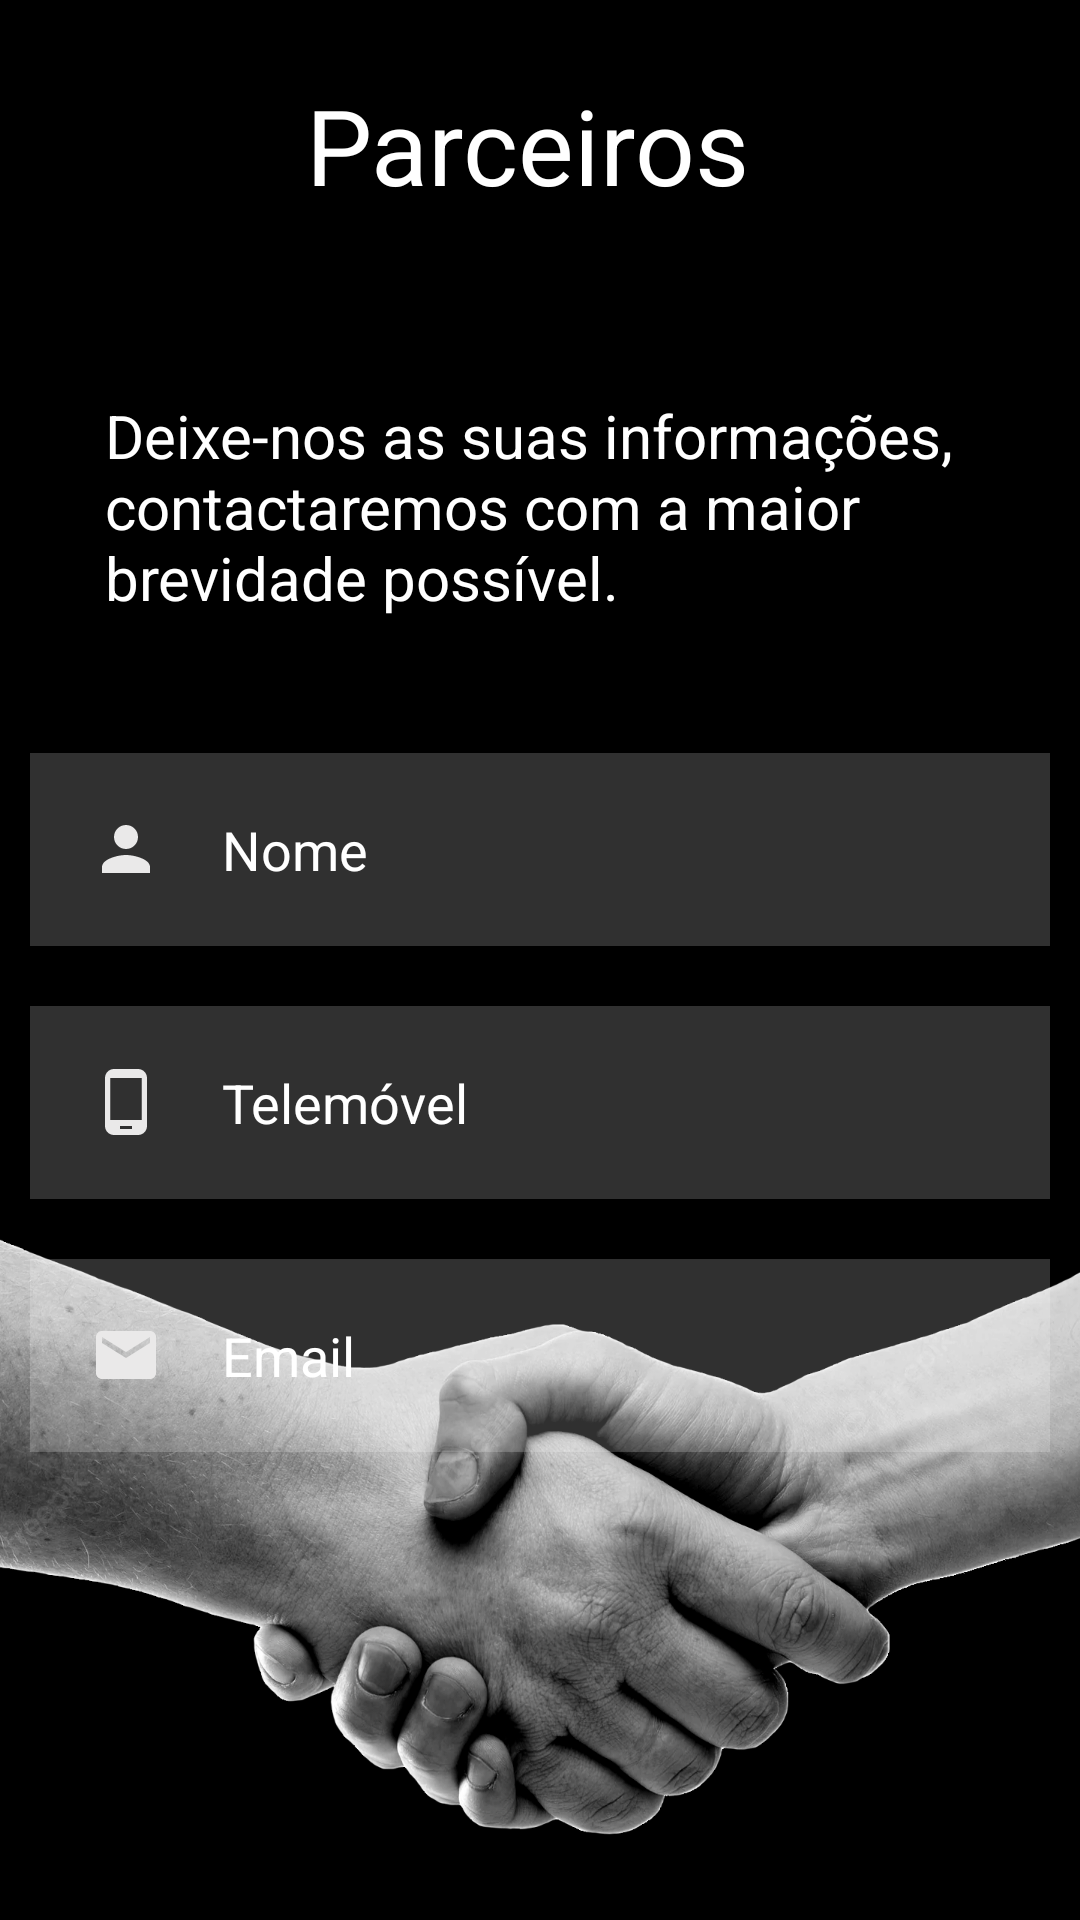

Layout XML and referenced resources for this Android screen:
<!-- AndroidManifest.xml: application theme Theme.ASAP -->
<!-- res/layout/activity_pedidocontacto.xml -->
<?xml version="1.0" encoding="utf-8"?>
<RelativeLayout xmlns:android="http://schemas.android.com/apk/res/android"
    xmlns:app="http://schemas.android.com/apk/res-auto"
    xmlns:tools="http://schemas.android.com/tools"
    android:layout_width="match_parent"
    android:layout_height="match_parent"
    android:background="@drawable/parceiro"
    tools:context=".pedidocontacto">

    <TextView
        android:layout_width="match_parent"
        android:layout_height="wrap_content"
        android:id="@+id/titulo"
        android:text="Parceiros "
        android:textColor="@color/white"
        android:textSize="35dp"
        android:gravity="center"
        android:layout_margin="25dp"/>

    <TextView
        android:layout_width="match_parent"
        android:layout_height="wrap_content"
        android:id="@+id/titulo2"
        android:text="Deixe-nos as suas informações, contactaremos com a maior brevidade possível. "
        android:textColor="@color/white"
        android:textSize="20dp"
        android:layout_below="@+id/titulo"
        android:gravity="left"
        android:layout_margin="35dp"/>

    <EditText
        android:layout_width="match_parent"
        android:layout_height="wrap_content"
        android:id="@+id/nomeparceiro"
        android:layout_below="@+id/titulo2"
        android:background="#30ffffff"
        android:hint="Nome"
        android:textColorHint="@color/white"
        android:textColor="@color/white"
        android:layout_margin="10dp"
        android:padding="20dp"
        android:drawableLeft="@drawable/ic_baseline_person_24"
        android:drawablePadding="20dp"/>

    <EditText
        android:layout_width="match_parent"
        android:layout_height="wrap_content"
        android:id="@+id/phoneparceiro"
        android:layout_below="@+id/nomeparceiro"
        android:background="#30ffffff"
        android:hint="Telemóvel"
        android:textColorHint="@color/white"
        android:textColor="@color/white"
        android:layout_margin="10dp"
        android:padding="20dp"
        android:drawableLeft="@drawable/ic_baseline_phone_android_24"
        android:drawablePadding="20dp"/>

    <EditText
        android:layout_width="match_parent"
        android:layout_height="wrap_content"
        android:id="@+id/emailparceiro"
        android:layout_below="@+id/phoneparceiro"
        android:background="#30ffffff"
        android:hint="Email"
        android:textColorHint="@color/white"
        android:textColor="@color/white"
        android:layout_margin="10dp"
        android:padding="20dp"
        android:drawableLeft="@drawable/ic_baseline_email_24"
        android:drawablePadding="20dp"/>



</RelativeLayout>
<!-- resources referenced by this layout -->
<resources>
  <!-- drawable ic_baseline_email_24 (drawable) -->
  <vector android:height="24dp" android:tint="#EAE9E9"
      android:viewportHeight="24" android:viewportWidth="24"
      android:width="24dp" xmlns:android="http://schemas.android.com/apk/res/android">
      <path android:fillColor="@android:color/white" android:pathData="M20,4L4,4c-1.1,0 -1.99,0.9 -1.99,2L2,18c0,1.1 0.9,2 2,2h16c1.1,0 2,-0.9 2,-2L22,6c0,-1.1 -0.9,-2 -2,-2zM20,8l-8,5 -8,-5L4,6l8,5 8,-5v2z"/>
  </vector>
  <!-- drawable ic_baseline_person_24 (drawable) -->
  <vector android:height="24dp" android:tint="#EAE9E9"
      android:viewportHeight="24" android:viewportWidth="24"
      android:width="24dp" xmlns:android="http://schemas.android.com/apk/res/android">
      <path android:fillColor="@android:color/white" android:pathData="M12,12c2.21,0 4,-1.79 4,-4s-1.79,-4 -4,-4 -4,1.79 -4,4 1.79,4 4,4zM12,14c-2.67,0 -8,1.34 -8,4v2h16v-2c0,-2.66 -5.33,-4 -8,-4z"/>
  </vector>
  <!-- drawable ic_baseline_phone_android_24 (drawable) -->
  <vector android:height="24dp" android:tint="#EAE9E9"
      android:viewportHeight="24" android:viewportWidth="24"
      android:width="24dp" xmlns:android="http://schemas.android.com/apk/res/android">
      <path android:fillColor="@android:color/white" android:pathData="M16,1L8,1C6.34,1 5,2.34 5,4v16c0,1.66 1.34,3 3,3h8c1.66,0 3,-1.34 3,-3L19,4c0,-1.66 -1.34,-3 -3,-3zM14,21h-4v-1h4v1zM17.25,18L6.75,18L6.75,4h10.5v14z"/>
  </vector>
  <!-- drawable parceiro: png bitmap (drawable-v24, 494887 bytes) -->
  <style name="Theme.ASAP" parent="Theme.MaterialComponents.DayNight.NoActionBar">
          
          <item name="colorPrimary">@color/purple_500</item>
          <item name="colorPrimaryVariant">@color/purple_700</item>
          <item name="colorOnPrimary">@color/white</item>
          
          <item name="colorSecondary">@color/teal_200</item>
          <item name="colorSecondaryVariant">@color/teal_700</item>
          <item name="colorOnSecondary">@color/black</item>
          
          <item name="android:statusBarColor" tools:targetApi="l">?attr/colorPrimaryVariant</item>
          
      </style>
  <!-- not gathered from this repository: default colours our renderer supplied (Android Studio template values) -->
  <color name="purple_500">#FF6200EE</color>
  <color name="purple_700">#FF3700B3</color>
  <color name="teal_200">#FF03DAC5</color>
  <color name="teal_700">#FF018786</color>
  <color name="black">#FF000000</color>
  <color name="white">#FFFFFFFF</color>
</resources>
